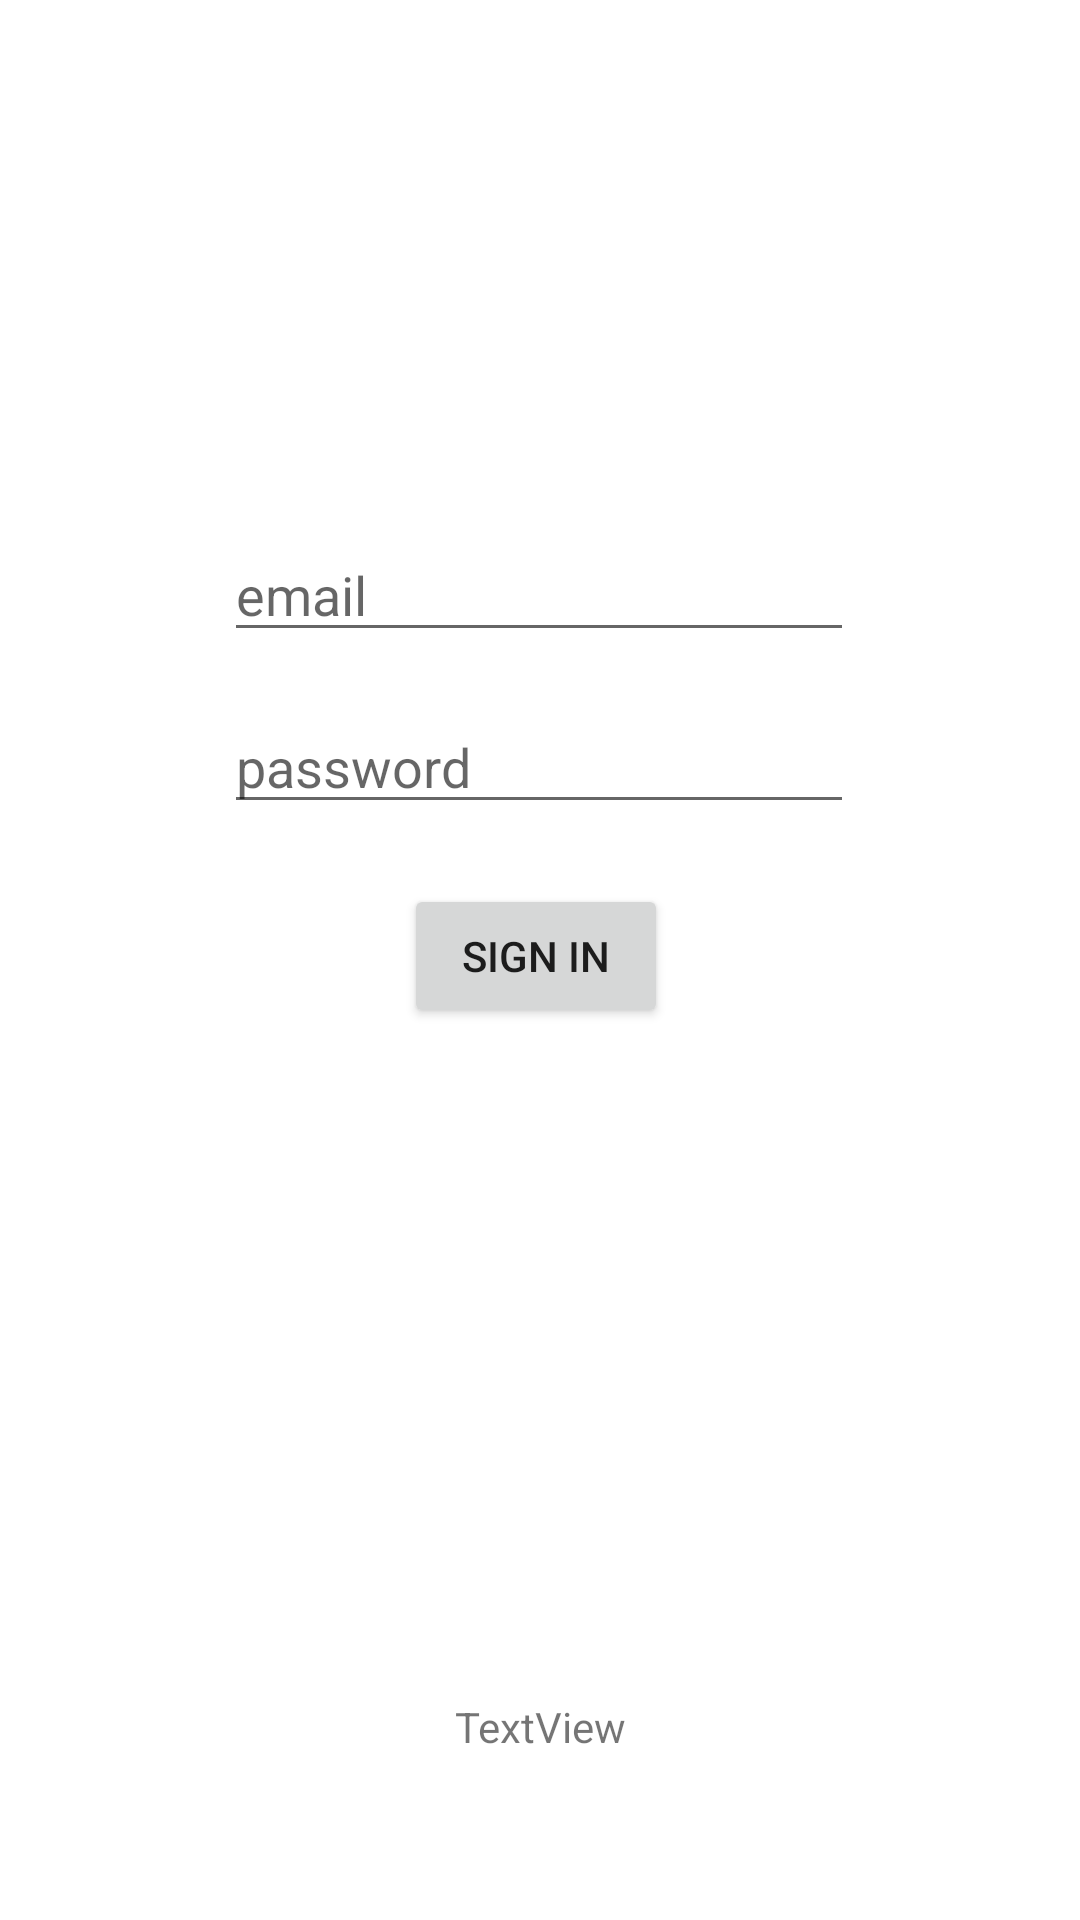

Layout XML and referenced resources for this Android screen:
<!-- AndroidManifest.xml: application theme Theme.News -->
<!-- res/layout/fragment_sign_in.xml -->
<?xml version="1.0" encoding="utf-8"?>
<androidx.constraintlayout.widget.ConstraintLayout xmlns:android="http://schemas.android.com/apk/res/android"
    xmlns:app="http://schemas.android.com/apk/res-auto"
    xmlns:tools="http://schemas.android.com/tools"
    android:layout_width="match_parent"
    android:layout_height="match_parent"
    tools:context=".view.entry.SignInFragment">

    <EditText
        android:id="@+id/email_text"
        android:layout_width="wrap_content"
        android:layout_height="wrap_content"
        android:layout_marginTop="176dp"
        android:ems="10"
        android:hint="email"
        android:inputType="textPersonName"
        app:layout_constraintEnd_toEndOf="parent"
        app:layout_constraintHorizontal_bias="0.497"
        app:layout_constraintStart_toStartOf="parent"
        app:layout_constraintTop_toTopOf="parent" />

    <EditText
        android:id="@+id/password_text"
        android:layout_width="wrap_content"
        android:layout_height="wrap_content"
        android:layout_marginTop="16dp"
        android:ems="10"
        android:hint="password"
        android:inputType="textPersonName"
        app:layout_constraintStart_toStartOf="@+id/email_text"
        app:layout_constraintTop_toBottomOf="@+id/email_text" />

    <TextView
        android:id="@+id/error_text"
        android:layout_width="match_parent"
        android:layout_height="wrap_content"
        android:layout_marginStart="8dp"
        android:layout_marginTop="40dp"
        android:text="TextView"
        android:textAlignment="center"
        android:textColor="@android:color/holo_red_dark"
        android:textSize="18dp"
        android:visibility="invisible"
        app:layout_constraintStart_toStartOf="@+id/signInButton"
        app:layout_constraintTop_toBottomOf="@+id/signInButton" />

    <ProgressBar
        android:id="@+id/progress_bar"
        style="?android:attr/progressBarStyle"
        android:layout_width="wrap_content"
        android:layout_height="wrap_content"
        android:layout_marginStart="16dp"
        android:layout_marginTop="40dp"
        android:visibility="invisible"
        app:layout_constraintStart_toStartOf="@+id/signInButton"
        app:layout_constraintTop_toBottomOf="@+id/error_text" />

    <Button
        android:id="@+id/signInButton"
        android:layout_width="wrap_content"
        android:layout_height="wrap_content"
        android:layout_marginTop="20dp"
        android:text="Sign In"
        app:layout_constraintEnd_toEndOf="parent"
        app:layout_constraintHorizontal_bias="0.495"
        app:layout_constraintStart_toStartOf="parent"
        app:layout_constraintTop_toBottomOf="@+id/password_text" />

    <TextView
        android:id="@+id/gotosignUpText"
        android:layout_width="wrap_content"
        android:layout_height="wrap_content"
        android:layout_marginBottom="55dp"
        android:text="TextView"
        app:layout_constraintBottom_toBottomOf="parent"
        app:layout_constraintEnd_toEndOf="parent"
        app:layout_constraintStart_toStartOf="parent" />

</androidx.constraintlayout.widget.ConstraintLayout>
<!-- resources referenced by this layout -->
<resources>
  <style name="Theme.News" parent="Theme.MaterialComponents.DayNight.DarkActionBar">
          
          <item name="colorPrimary">@color/purple_500</item>
          <item name="colorPrimaryVariant">@android:color/transparent</item>
          <item name="colorOnPrimary">@color/white</item>
          
          <item name="colorSecondary">@color/teal_200</item>
          <item name="colorSecondaryVariant">@color/teal_700</item>
          <item name="colorOnSecondary">@color/black</item>
          
          <item name="android:statusBarColor">?attr/colorPrimaryVariant</item>
          <item name="android:windowTranslucentStatus">true</item>
          
      </style>
  <!-- not gathered from this repository: default colours our renderer supplied (Android Studio template values) -->
  <color name="purple_500">#FF6200EE</color>
  <color name="teal_200">#FF03DAC5</color>
  <color name="teal_700">#FF018786</color>
  <color name="black">#FF000000</color>
  <color name="white">#FFFFFFFF</color>
</resources>
